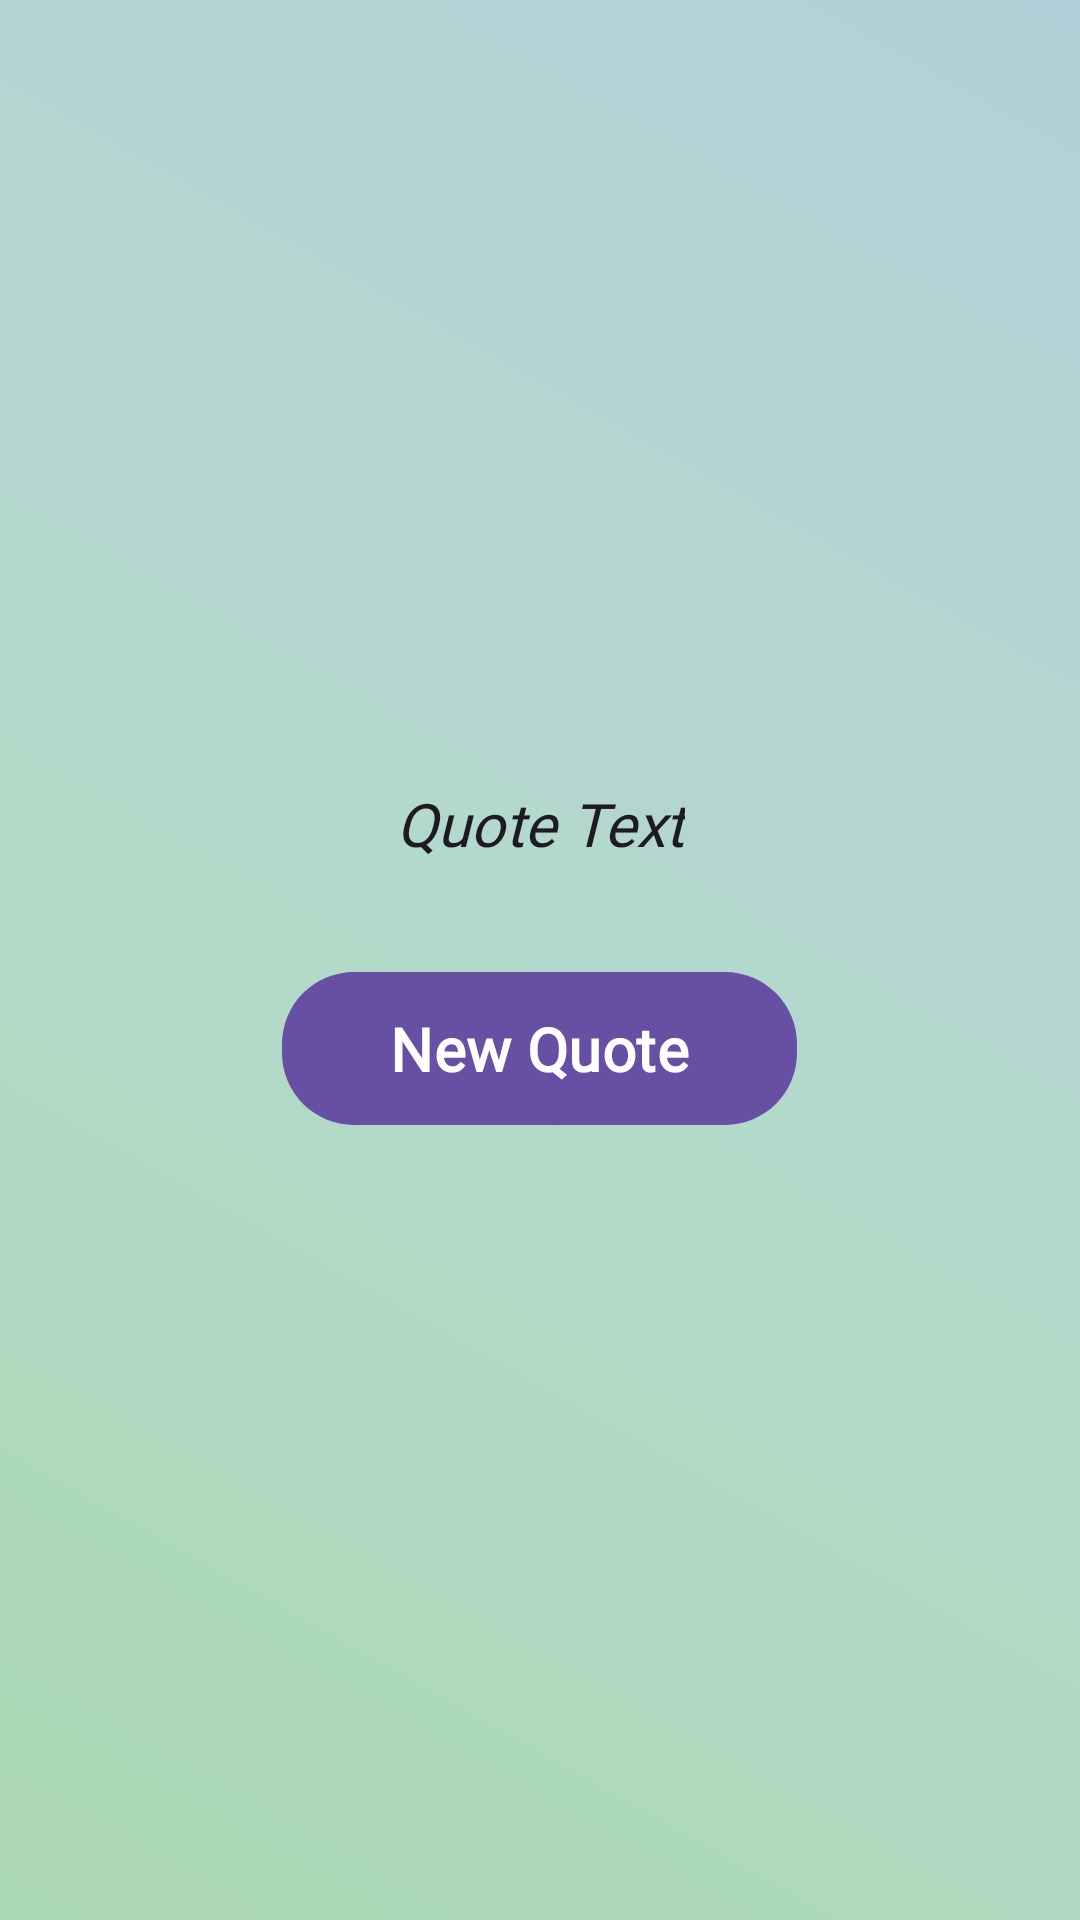

Produce the Android XML layout that renders to this screen, including the resource entries it uses.
<!-- AndroidManifest.xml: application theme Theme.Login -->
<!-- res/layout/activity_quote.xml -->
<FrameLayout xmlns:android="http://schemas.android.com/apk/res/android"
    xmlns:app="http://schemas.android.com/apk/res-auto"
    android:layout_width="match_parent"
    android:layout_height="match_parent"
    app:cornerRadius="28dp"
    android:background="?attr/colorSurface">



    
    <ImageView
        android:id="@+id/backgroundImage"
        android:layout_width="match_parent"
        android:layout_height="match_parent"
        android:scaleType="centerCrop"
        android:src="@drawable/bg_modern_light"
        android:contentDescription="@string/BgImage" />

    
    <View
        android:layout_width="match_parent"
        android:layout_height="match_parent"
        android:background="#20000000" />

    
    <LinearLayout
        android:orientation="vertical"
        android:layout_width="match_parent"
        android:layout_height="wrap_content"
        android:padding="24dp"
        android:layout_gravity="center">

    
    <TextView
        android:id="@+id/quoteText"
        android:layout_width="wrap_content"
        android:layout_height="wrap_content"
        android:layout_gravity="center"
        android:text="@string/quote_text"
        android:textSize="20sp"
        android:textStyle="italic"
        android:textAlignment="center"
        android:layout_marginBottom="32dp"
        android:textColor="?attr/colorOnSurface"
        android:fontFamily="@font/roboto_medium"
        android:contentDescription="@string/bg_image_desc"/>

    
    <com.google.android.material.button.MaterialButton
        android:id="@+id/newQuoteButton"
        android:layout_width="wrap_content"
        android:layout_height="wrap_content"
        android:layout_gravity="center"
        android:text="@string/new_quote"
        android:textSize="20sp"
        android:textAllCaps="false"
        android:textStyle="bold"
        android:fontFamily="@font/roboto_medium"
        app:cornerRadius="24dp"
        android:paddingHorizontal="36dp"
        android:paddingVertical="12dp"
        app:backgroundTint="?attr/colorPrimary"
        android:textColor="?attr/colorOnPrimary"
        android:elevation="6dp" />
   </LinearLayout>
</FrameLayout>
<!-- resources referenced by this layout -->
<resources>
  <!-- drawable bg_modern_light (drawable) -->
  <?xml version="1.0" encoding="utf-8"?>
  <layer-list xmlns:android="http://schemas.android.com/apk/res/android">
  
      
      <item>
          <shape android:shape="rectangle">
              <gradient
                  android:startColor="#B4F6BE"
                  android:endColor="#BDEAF6"
                  android:centerColor="#C0F6E3"
                  android:angle="45"  />
          </shape>
      </item>
  
      
      <item android:top="0dp">
          <shape android:shape="rectangle">
              <solid android:color="#33FFFFFF" /> 
          </shape>
      </item>
  
  </layer-list>
  <string name="BgImage">Bg Image</string>
  <string name="bg_image_desc">Inspirational background</string>
  <string name="new_quote">New Quote</string>
  <string name="quote_text">Quote Text</string>
  <style name="Theme.Login" parent="Base.Theme.Login" />
  <style name="Base.Theme.Login" parent="Theme.Material3.DayNight.NoActionBar">
          
          
      </style>
</resources>
